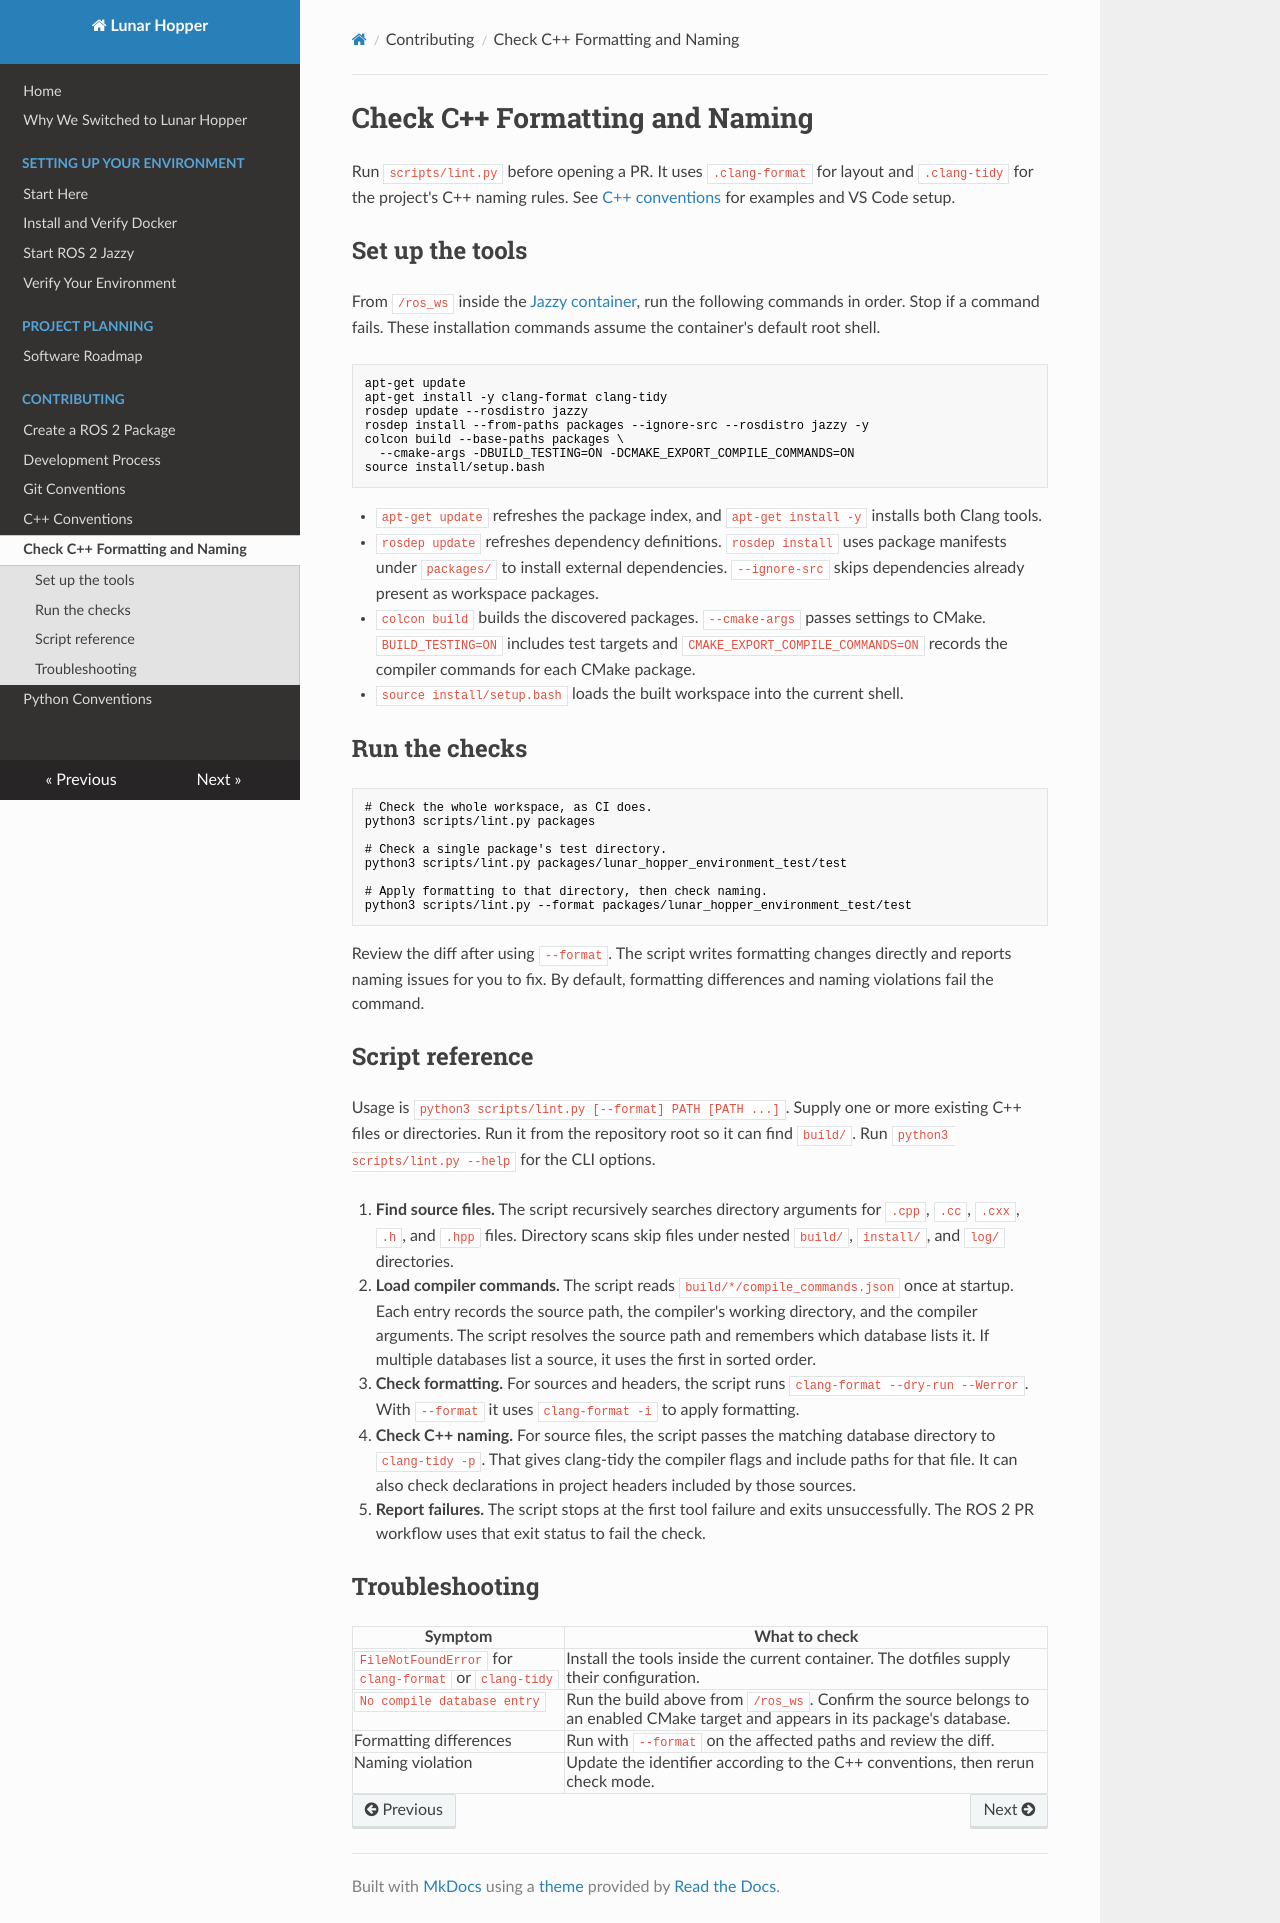

repository: RileyHop1/Lunar-Hopper · page: cpp-linting/index.html · generator: mkdocs

# Check C++ Formatting and Naming

Run `scripts/lint.py` before opening a PR. It uses `.clang-format` for layout and `.clang-tidy` for the project's C++ naming rules. See [C++ conventions](cpp-conventions.md) for examples and VS Code setup.

## Set up the tools

From `/ros_ws` inside the [Jazzy container](environment/ros-jazzy.md), run the following commands in order. Stop if a command fails. These installation commands assume the container's default root shell.

```bash
apt-get update
apt-get install -y clang-format clang-tidy
rosdep update --rosdistro jazzy
rosdep install --from-paths packages --ignore-src --rosdistro jazzy -y
colcon build --base-paths packages \
  --cmake-args -DBUILD_TESTING=ON -DCMAKE_EXPORT_COMPILE_COMMANDS=ON
source install/setup.bash
```

- `apt-get update` refreshes the package index, and `apt-get install -y` installs both Clang tools.
- `rosdep update` refreshes dependency definitions. `rosdep install` uses package manifests under `packages/` to install external dependencies. `--ignore-src` skips dependencies already present as workspace packages.
- `colcon build` builds the discovered packages. `--cmake-args` passes settings to CMake. `BUILD_TESTING=ON` includes test targets and `CMAKE_EXPORT_COMPILE_COMMANDS=ON` records the compiler commands for each CMake package.
- `source install/setup.bash` loads the built workspace into the current shell.

## Run the checks

```bash
# Check the whole workspace, as CI does.
python3 scripts/lint.py packages

# Check a single package's test directory.
python3 scripts/lint.py packages/lunar_hopper_environment_test/test

# Apply formatting to that directory, then check naming.
python3 scripts/lint.py --format packages/lunar_hopper_environment_test/test
```

Review the diff after using `--format`. The script writes formatting changes directly and reports naming issues for you to fix. By default, formatting differences and naming violations fail the command.

## Script reference

Usage is `python3 scripts/lint.py [--format] PATH [PATH ...]`. Supply one or more existing C++ files or directories. Run it from the repository root so it can find `build/`. Run `python3 scripts/lint.py --help` for the CLI options.

1. **Find source files.** The script recursively searches directory arguments for `.cpp`, `.cc`, `.cxx`, `.h`, and `.hpp` files. Directory scans skip files under nested `build/`, `install/`, and `log/` directories.
2. **Load compiler commands.** The script reads `build/*/compile_commands.json` once at startup. Each entry records the source path, the compiler's working directory, and the compiler arguments. The script resolves the source path and remembers which database lists it. If multiple databases list a source, it uses the first in sorted order.
3. **Check formatting.** For sources and headers, the script runs `clang-format --dry-run --Werror`. With `--format` it uses `clang-format -i` to apply formatting.
4. **Check C++ naming.** For source files, the script passes the matching database directory to `clang-tidy -p`. That gives clang-tidy the compiler flags and include paths for that file. It can also check declarations in project headers included by those sources.
5. **Report failures.** The script stops at the first tool failure and exits unsuccessfully. The ROS 2 PR workflow uses that exit status to fail the check.

## Troubleshooting

| Symptom | What to check |
| --- | --- |
| `FileNotFoundError` for `clang-format` or `clang-tidy` | Install the tools inside the current container. The dotfiles supply their configuration. |
| `No compile database entry` | Run the build above from `/ros_ws`. Confirm the source belongs to an enabled CMake target and appears in its package's database. |
| Formatting differences | Run with `--format` on the affected paths and review the diff. |
| Naming violation | Update the identifier according to the C++ conventions, then rerun check mode. |
